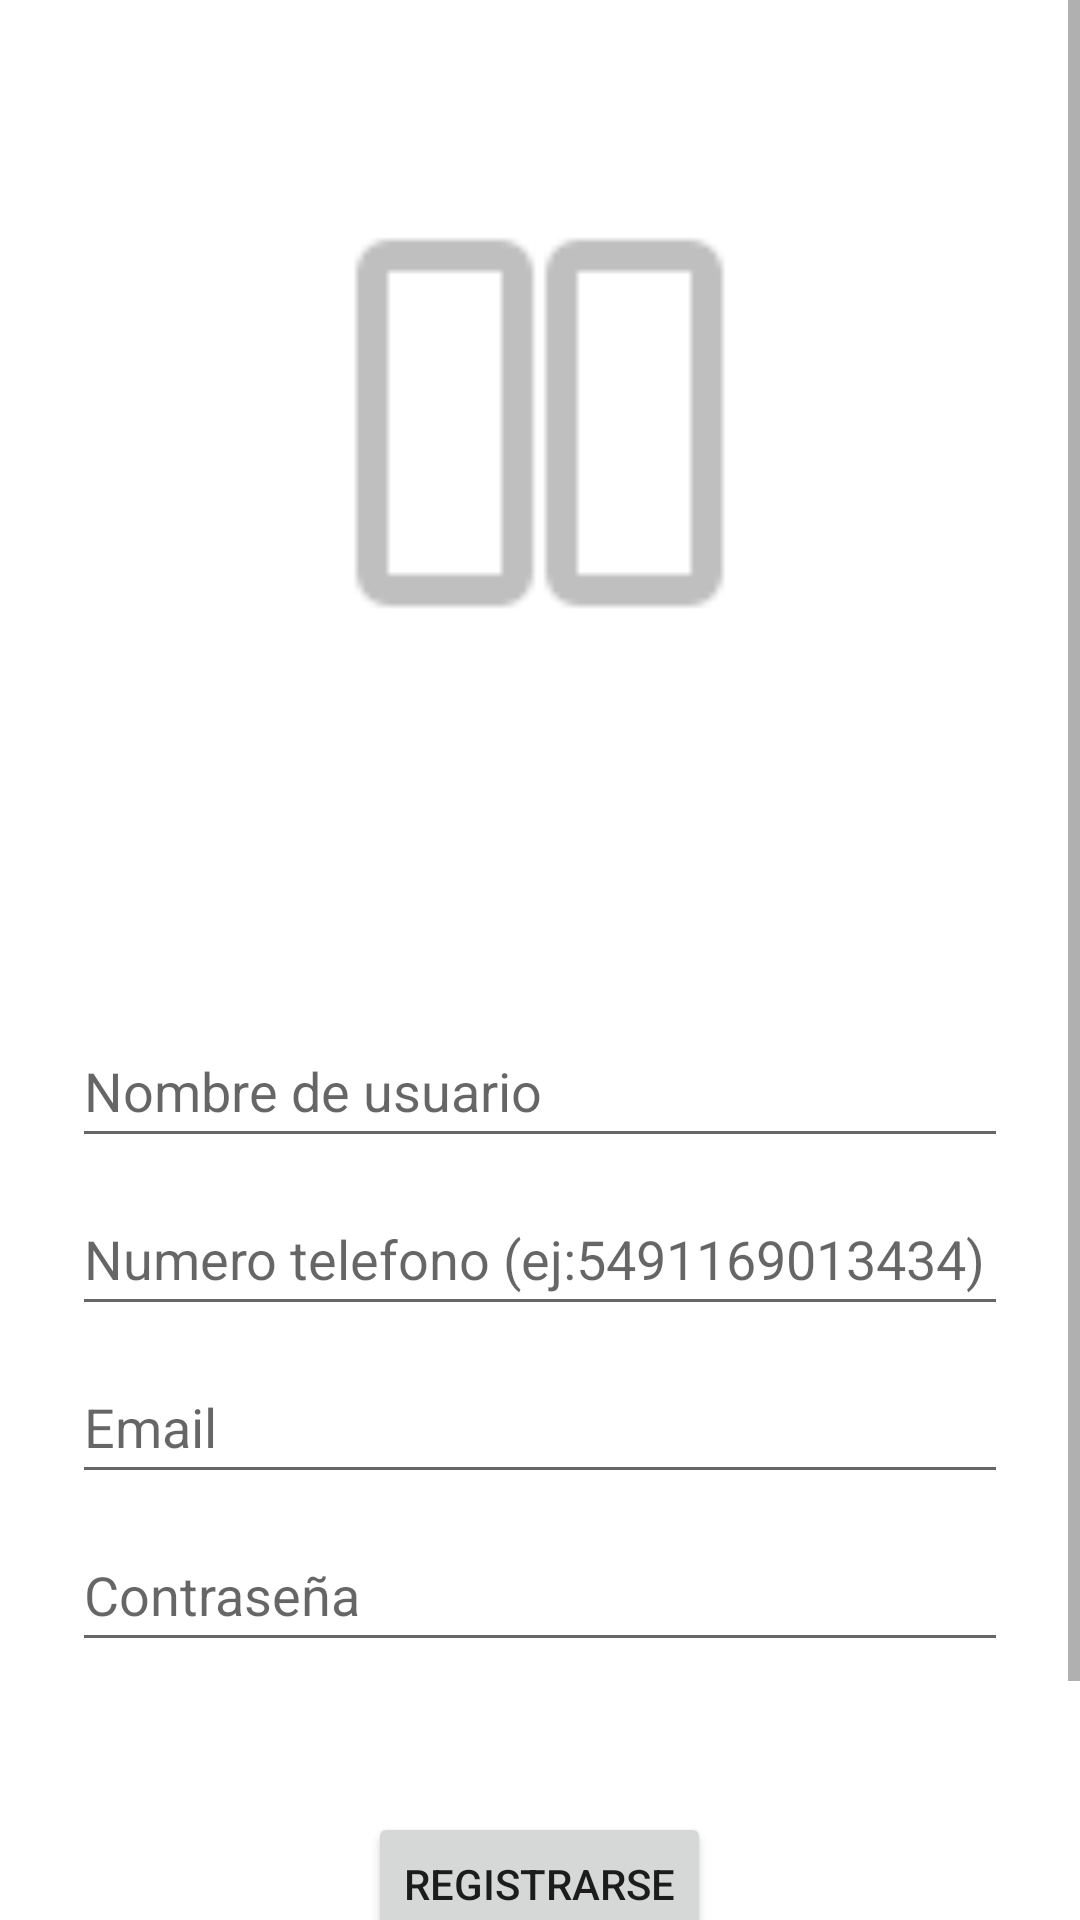

Here is an Android app screen rendered from its layout file. Give the layout XML and the strings, colors and styles it references.
<!-- AndroidManifest.xml: application theme Theme.MissingPets -->
<!-- res/layout/fragment_register.xml -->
<?xml version="1.0" encoding="utf-8"?>
<FrameLayout xmlns:android="http://schemas.android.com/apk/res/android"
    xmlns:app="http://schemas.android.com/apk/res-auto"
    xmlns:tools="http://schemas.android.com/tools"
    android:layout_width="match_parent"
    android:layout_height="match_parent"
    android:layout_marginLeft="4sp"
    tools:context=".RegisterFragment">

    <ScrollView
        android:layout_width="match_parent"
        android:layout_height="match_parent"
        app:layout_constraintEnd_toEndOf="parent"
        app:layout_constraintStart_toStartOf="parent"
        app:layout_constraintTop_toTopOf="parent">

        <LinearLayout
            android:id="@+id/ll_register"
            android:layout_width="match_parent"
            android:layout_height="wrap_content"
            android:orientation="vertical">

            <ImageView
                android:id="@+id/iv_register"
                android:layout_width="239dp"
                android:layout_height="202dp"
                android:layout_gravity="center_horizontal"
                android:layout_marginTop="40dp"
                android:src="@android:drawable/ic_media_pause" />

            <EditText
                android:id="@+id/et_nombre_usuario_nuevo"
                android:layout_width="match_parent"
                android:layout_height="match_parent"
                android:layout_marginStart="24dp"
                android:layout_marginTop="96dp"
                android:layout_marginEnd="24dp"
                android:autofillHints="@string/prompt_password"
                android:hint="@string/username"
                android:imeActionLabel="@string/action_sign_in_short"
                android:minHeight="48dp"
                android:selectAllOnFocus="true"
                android:singleLine="true" />

            <EditText
                android:id="@+id/et_phone_number"
                android:layout_width="match_parent"
                android:layout_height="match_parent"
                android:layout_marginStart="24dp"
                android:layout_marginTop="8dp"
                android:layout_marginEnd="24dp"
                android:ems="10"
                android:hint="@string/input_phone_number"
                android:inputType="phone"
                android:minHeight="48dp" />

            <EditText
                android:id="@+id/et_email_usuario_nuevo"
                android:layout_width="match_parent"
                android:layout_height="match_parent"
                android:layout_marginStart="24dp"
                android:layout_marginTop="8dp"
                android:layout_marginEnd="24dp"
                android:autofillHints="@string/prompt_password"
                android:hint="@string/prompt_email"
                android:imeActionLabel="@string/action_sign_in_short"
                android:inputType="textWebEmailAddress"
                android:minHeight="48dp"
                android:selectAllOnFocus="true" />

            <EditText
                android:id="@+id/et_contrasenia_usuario_nuevo"
                android:layout_width="match_parent"
                android:layout_height="match_parent"
                android:layout_marginStart="24dp"
                android:layout_marginTop="8dp"
                android:layout_marginEnd="24dp"
                android:autofillHints="@string/prompt_password"
                android:hint="@string/prompt_password"
                android:imeActionLabel="@string/action_sign_in_short"
                android:imeOptions="actionDone"
                android:inputType="textPassword"
                android:minHeight="48dp"
                android:selectAllOnFocus="true" />

            <Button
                android:id="@+id/btn_registrarse"
                android:layout_width="wrap_content"
                android:layout_height="wrap_content"
                android:layout_gravity="center_horizontal"
                android:layout_marginTop="50dp"
                android:enabled="true"
                android:text="@string/register" />

            <LinearLayout
                android:id="@+id/ll_usuario_existente"
                android:layout_width="wrap_content"
                android:layout_height="wrap_content"
                android:layout_gravity="center_horizontal"
                android:layout_marginTop="30dp"
                android:layout_marginBottom="30dp"
                android:orientation="horizontal">

                <TextView
                    android:id="@+id/tv_usuario_existente"
                    android:layout_width="wrap_content"
                    android:layout_height="wrap_content"
                    android:layout_weight="1"
                    android:clickable="true"
                    android:text="@string/user_have_account" />

                <TextView
                    android:id="@+id/tv_iniciar_sesion"
                    android:layout_width="wrap_content"
                    android:layout_height="wrap_content"
                    android:layout_marginLeft="5sp"
                    android:layout_weight="1"
                    android:text="@string/log_in"
                    android:clickable="true"
                    android:textColor="#EAEDEF" />
            </LinearLayout>

            <ProgressBar
                android:id="@+id/loading"
                android:layout_width="wrap_content"
                android:layout_height="wrap_content"
                android:layout_gravity="center"
                android:layout_marginStart="32dp"
                android:layout_marginTop="64dp"
                android:layout_marginEnd="32dp"
                android:layout_marginBottom="64dp"
                android:visibility="gone" />
        </LinearLayout>
    </ScrollView>
</FrameLayout>
<!-- resources referenced by this layout -->
<resources>
  <string name="action_sign_in_short">Iniciar sesión</string>
  <string name="input_phone_number">Numero telefono (ej:5491169013434)</string>
  <string name="log_in">Iniciá Sesión</string>
  <string name="prompt_email">Email</string>
  <string name="prompt_password">Contraseña</string>
  <string name="register">Registrarse</string>
  <string name="user_have_account">Ya tienes una cuenta? </string>
  <string name="username">Nombre de usuario</string>
  <style name="Theme.MissingPets" parent="Theme.MaterialComponents.DayNight.DarkActionBar">
          
          <item name="colorPrimary">@color/purple_500</item>
          <item name="colorPrimaryVariant">@color/purple_700</item>
          <item name="colorOnPrimary">@color/white</item>
          
          <item name="colorSecondary">@color/teal_200</item>
          <item name="colorSecondaryVariant">@color/teal_700</item>
          <item name="colorOnSecondary">@color/black</item>
          
          <item name="android:statusBarColor" tools:targetApi="l">?attr/colorPrimaryVariant</item>
          
      </style>
  <color name="purple_500">#FF6200EE</color>
  <color name="purple_700">#FF3700B3</color>
  <color name="white">#FFFFFFFF</color>
  <color name="teal_200">#FF03DAC5</color>
  <color name="teal_700">#FF018786</color>
  <color name="black">#FF000000</color>
</resources>
